The GitHub repository WhoisKshitij/papaya-disease-detection contains a labelled image folder "data" with 2 categories: diseased, healthy. Examples follow, each with its label.

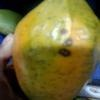
Label: diseased

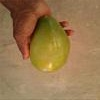
Label: healthy

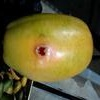
Label: diseased

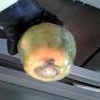
Label: diseased

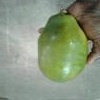
Label: healthy

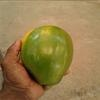
Label: healthy
